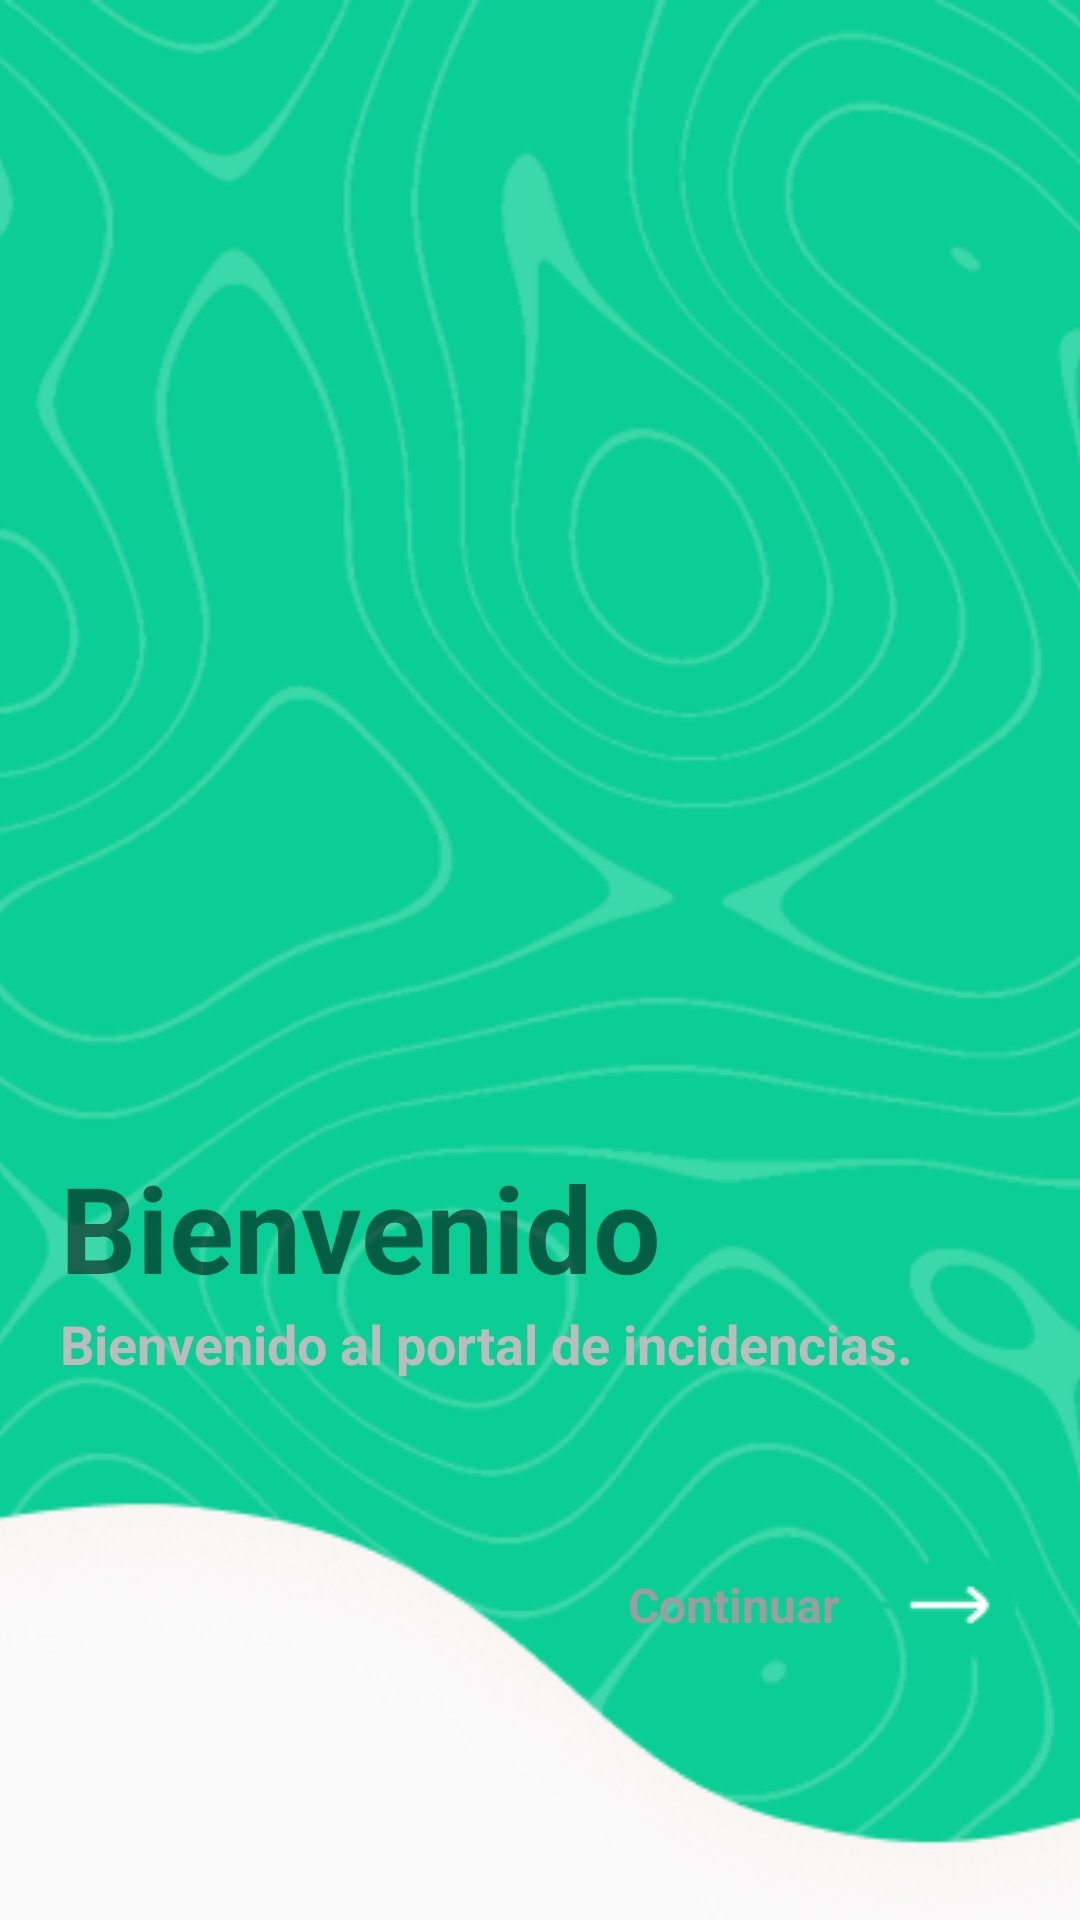

Android layout source for this screen:
<!-- AndroidManifest.xml: application theme Theme.AppCompat.Light.NoActionBar -->
<!-- res/layout/activity_welcome.xml -->
<?xml version="1.0" encoding="utf-8"?>
<androidx.constraintlayout.widget.ConstraintLayout xmlns:android="http://schemas.android.com/apk/res/android"
    xmlns:app="http://schemas.android.com/apk/res-auto"
    xmlns:tools="http://schemas.android.com/tools"
    android:id="@+id/main"
    android:layout_width="match_parent"
    android:layout_height="match_parent">

    <ImageView
        android:id="@+id/iv_background_login"
        android:layout_width="0dp"
        android:layout_height="700dp"
        android:src="@drawable/bg_login"
        android:scaleType="centerCrop"
        app:layout_constraintTop_toTopOf="parent"
        app:layout_constraintStart_toStartOf="parent"
        app:layout_constraintEnd_toEndOf="parent"/>

    <LinearLayout
        android:orientation="vertical"
        android:layout_width="match_parent"
        android:layout_height="wrap_content"
        app:layout_constraintEnd_toEndOf="parent"
        app:layout_constraintStart_toStartOf="parent"
        app:layout_constraintBottom_toBottomOf="parent"
        android:layout_marginBottom="80dp">

        <LinearLayout
            android:orientation="vertical"
            android:layout_width="match_parent"
            android:layout_height="wrap_content"
            android:paddingHorizontal="20dp"
            >

            <TextView
                android:layout_width="match_parent"
                android:layout_height="wrap_content"
                android:text="Bienvenido"
                android:textSize="40sp"
                android:textStyle="bold"/>

            <TextView
                android:layout_width="match_parent"
                android:layout_height="wrap_content"
                android:text="Bienvenido al portal de incidencias."
                android:textSize="18sp"
                android:textColor="#BCBCBC"
                android:textStyle="bold"/>

            <LinearLayout
                android:orientation="horizontal"
                android:layout_width="match_parent"
                android:layout_height="wrap_content"
                android:gravity="center_vertical"
                android:layout_marginTop="50dp">

                <Space
                    android:layout_width="0dp"
                    android:layout_height="0dp"
                    android:layout_weight="2"/>

                <TextView
                    android:layout_width="wrap_content"
                    android:layout_height="wrap_content"
                    android:text="Continuar"
                    android:textColor="#9D9D9D"
                    android:textStyle="bold"
                    android:textSize="16sp"
                    android:paddingEnd="10dp"/>

                <ImageButton
                    android:id="@+id/btnWelcomeApp"
                    android:layout_width="50dp"
                    android:layout_height="50dp"
                    android:src="@drawable/icon_welcome"
                    android:background="@null"
                    android:focusable="true"
                    android:clickable="true" />

            </LinearLayout>


        </LinearLayout>


    </LinearLayout>



</androidx.constraintlayout.widget.ConstraintLayout>
<!-- resources referenced by this layout -->
<resources>
  <!-- drawable bg_login: png bitmap (drawable, 115396 bytes) -->
  <!-- drawable icon_welcome: png bitmap (drawable, 999 bytes) -->
</resources>
